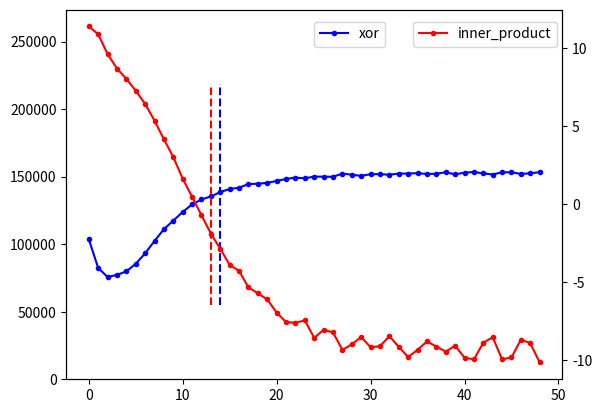
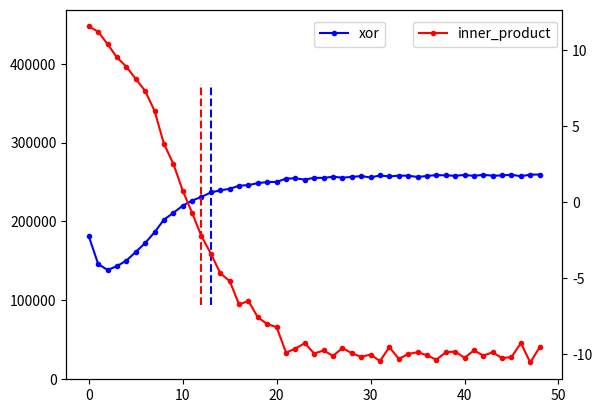
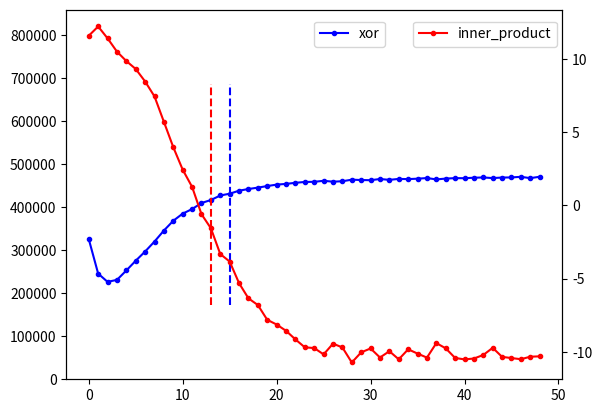
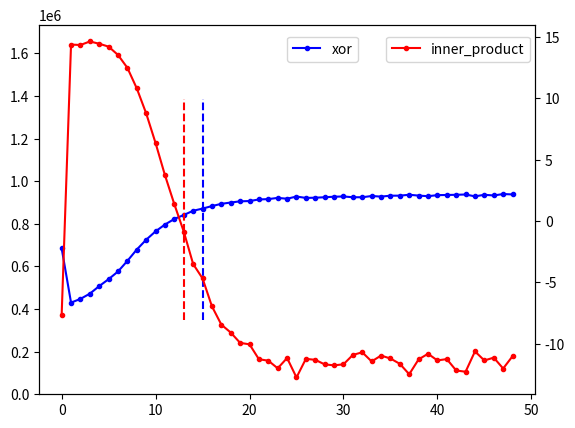

The script that saved these images, in order:
import numpy as np
import matplotlib.pyplot as plt

x_axis = np.arange(49)

#resnet20
bit0 = [103737, 82435, 75690, 77282, 79869, 85451, 93216, 102383, 111087, 117470, 123845, 129456, 133102, 135338, 138561, 140847, 141759, 144502, 144731, 145391, 146794, 148272, 149232, 148754, 150001, 149930, 149867, 152261, 151414, 150556, 151797, 151759, 151428, 152208, 152266, 152557, 151955, 152131, 153235, 151663, 152906, 153420, 152348, 151565, 153216, 153218, 151980, 152437, 153317]
scalar0 = [11.377960594683756, 10.883873720944397, 9.615604607621199, 8.684534847387102, 8.021232905390264, 7.264095804153807, 6.415740004194972, 5.345188012695854, 4.148742207045826, 3.010765696470134, 1.623892905238832, 0.46906268697055925, -0.7157589892195351, -1.8888976811140181, -2.862707372922233, -3.895949262521797, -4.280186195595911, -5.33660682564729, -5.712037911877695, -6.107882668053255, -6.945233245584002, -7.559915988132188, -7.595495492960266, -7.448127304036431, -8.567609960722617, -8.046027441138017, -8.219214248470973, -9.329407242777995, -8.987984867344448, -8.5036567167481, -9.173714500459015, -9.096896319944786, -8.461002029376663, -9.144495210632162, -9.797035448153807, -9.33106463376131, -8.796193940244862, -9.12226743270002, -9.448013251407236, -9.067168059551932, -9.841938404511957, -9.942032621926053, -8.876205145681526, -8.528801386165473, -9.945602096098778, -9.812751705489065, -8.680217917077213, -8.906862456569828, -10.141709595074655]
# acc = [0.36790865659713745, 0.5118389129638672, 0.582772433757782, 0.6307692527770996, 0.6730168461799622, 0.7067508101463318, 0.7346954941749573, 0.7585336565971375, 0.7782251834869385, 0.7928886413574219, 0.8088341355323792, 0.8203125, 0.8301081657409668, 0.8426482081413269, 0.854887843132019, 0.8594751358032227, 0.8705528974533081, 0.8766226172447205, 0.8838541507720947, 0.8910256624221802, 0.8939102292060852, 0.8992788195610046, 0.905468761920929, 0.9105769395828247, 0.9143429398536682, 0.917808473110199, 0.9238181114196777, 0.9230969548225403, 0.925620973110199, 0.9305288195610046, 0.9305087924003601, 0.9311097860336304, 0.9382612109184265, 0.9413661956787109, 0.9373798370361328, 0.9379407167434692, 0.9385015964508057, 0.9473557472229004, 0.9427283406257629, 0.9465544819831848, 0.9428685903549194, 0.9422275424003601, 0.946173906326294, 0.950861394405365, 0.9489182829856873, 0.9448117017745972, 0.9451121687889099, 0.9524639248847961, 0.9461337924003601, 0.9489383101463318]
# loss = [2.033569097518921, 1.6510624885559082, 1.4590555429458618, 1.3220164775848389, 1.2082335948944092, 1.112661361694336, 1.0362226963043213, 0.9707622528076172, 0.9165696501731873, 0.8721916675567627, 0.8342930674552917, 0.8067852258682251, 0.7764330506324768, 0.7536200881004333, 0.7286461591720581, 0.7129090428352356, 0.6957305073738098, 0.685218870639801, 0.6693870425224304, 0.6555196642875671, 0.6515198349952698, 0.6391440629959106, 0.6311308741569519, 0.6184064745903015, 0.6148050427436829, 0.6077947616577148, 0.5935072898864746, 0.5931289792060852, 0.5915908813476562, 0.580727219581604, 0.5800046324729919, 0.5769149661064148, 0.5594953298568726, 0.553281307220459, 0.5652326345443726, 0.5604913830757141, 0.56069016456604, 0.538135290145874, 0.5463865995407104, 0.5356383323669434, 0.5426854491233826, 0.5474514961242676, 0.5358058214187622, 0.5200467109680176, 0.5240108966827393, 0.5359552502632141, 0.5307663679122925, 0.5121884346008301, 0.5282484889030457, 0.5196706652641296]

#resnet32
bit1 = [181344, 146109, 138509, 143395, 150389, 161370, 172668, 186251, 202240, 210911, 219988, 226532, 231167, 236771, 239526, 241319, 245384, 246051, 248637, 249947, 250133, 254350, 254696, 253041, 255380, 255170, 256774, 255454, 256577, 257513, 255772, 258372, 257070, 258057, 258007, 256448, 257640, 258821, 258436, 257936, 258933, 257814, 259186, 258008, 258311, 259313, 257279, 259402, 259471]
scalar1 = [11.546611279587523, 11.20565503080795, 10.385491203051046, 9.515029518282994, 8.899564022052832, 8.098126738972468, 7.312635068228734, 6.00427304410354, 3.8308256788150126, 2.525773325127297, 0.7569151890566236, -0.7148008465196518, -2.246926055793664, -3.390918615487022, -4.681760714578636, -5.19157530963992, -6.729622387014422, -6.503702124349335, -7.580783134380941, -8.025987687364163, -8.222441647748468, -9.90335384088392, -9.630987455522765, -9.279568993131663, -9.960817590617918, -9.759077460439542, -10.11790619704337, -9.597426421434625, -9.939355993904233, -10.180597936861448, -10.025912891876933, -10.457052269615863, -9.539375232197907, -10.31139807395811, -9.996885652391935, -9.869763720673314, -10.076044694706077, -10.366759339725792, -9.882142888296068, -9.829349695381056, -10.24041150500848, -9.756385079184819, -10.091360755155598, -9.882753452600857, -10.262339008562737, -10.18868830757215, -9.276346224149203, -10.548605597169663, -9.54457178241861]
# acc = [0.3559495210647583, 0.49168670177459717, 0.5640023946762085, 0.6153044700622559, 0.6554086804389954, 0.6899038553237915, 0.721173882484436, 0.7467548251152039, 0.7681289911270142, 0.7870593070983887, 0.8051682710647583, 0.8189904093742371, 0.832191526889801, 0.8425280451774597, 0.8520432710647583, 0.8647836446762085, 0.8729767799377441, 0.8803685903549194, 0.8886218070983887, 0.8940705060958862, 0.9003806114196777, 0.9058293104171753, 0.9108573794364929, 0.9175480604171753, 0.9182892441749573, 0.9236578345298767, 0.9264022707939148, 0.9287259578704834, 0.9296274185180664, 0.933754026889801, 0.9376402497291565, 0.9347556233406067, 0.9413862228393555, 0.9388421177864075, 0.9429086446762085, 0.9489983916282654, 0.9432492256164551, 0.944451093673706, 0.9471153616905212, 0.9489783644676208, 0.9496995210647583, 0.951642632484436, 0.9499799609184265, 0.9508413672447205, 0.9507611989974976, 0.9487980604171753, 0.9558493494987488, 0.9527443647384644, 0.9513822197914124, 0.9607171416282654]
# loss = [2.267465591430664, 1.8668116331100464, 1.6648478507995605, 1.5148234367370605, 1.394132137298584, 1.2879282236099243, 1.1969720125198364, 1.118537425994873, 1.0519548654556274, 1.0030301809310913, 0.9531064033508301, 0.9156003594398499, 0.8811923861503601, 0.8553645014762878, 0.827434778213501, 0.8040741086006165, 0.7796022891998291, 0.7652867436408997, 0.7453338503837585, 0.7350116968154907, 0.7177616357803345, 0.7051317095756531, 0.6972525715827942, 0.6840802431106567, 0.6795212030410767, 0.6676099896430969, 0.6560078263282776, 0.6516918540000916, 0.6489102244377136, 0.6370400190353394, 0.625581681728363, 0.6293386220932007, 0.6135604977607727, 0.6189448833465576, 0.6083168387413025, 0.5899113416671753, 0.6022804975509644, 0.5942856669425964, 0.5873738527297974, 0.5813488960266113, 0.5771512389183044, 0.5674939751625061, 0.5687036514282227, 0.5678134560585022, 0.5642516613006592, 0.5692862272262573, 0.5462169051170349, 0.5535714030265808, 0.5568604469299316, 0.5283870697021484]

#resnet56
bit2 = [325413, 245297, 226233, 230798, 252646, 275296, 296688, 319883, 345413, 368083, 384644, 395213, 409321, 416215, 426741, 430881, 437935, 441799, 445014, 448677, 451992, 453686, 456220, 458199, 458495, 460867, 458820, 459838, 463463, 462629, 462273, 465000, 463069, 465234, 464815, 465760, 467225, 464091, 465997, 467075, 466871, 467997, 468604, 467169, 468424, 468680, 470091, 467045, 470254]
scalar2 = [11.588199125446405, 12.220033553538084, 11.41196409335313, 10.502773079490005, 9.858050360987157, 9.317071536395822, 8.462309018392233, 7.440948030995042, 5.704819139416942, 3.9717521885444746, 2.440800569594985, 1.2668705899455786, -0.5985834085686869, -1.5591357089852618, -3.3209707142563727, -3.8302651113916624, -5.30873127858564, -6.346743665406343, -6.799778233639962, -7.811579837891227, -8.130994859277084, -8.560313243903677, -9.148678308430572, -9.688119284092007, -9.738420836707569, -10.17128712458365, -9.438616135954508, -9.696378896833243, -10.723058449149855, -10.031066615081707, -9.765532754831794, -10.384097821657614, -9.953754806181689, -10.507402536133679, -9.823978369671698, -10.116752857138653, -10.390286570123859, -9.400205673858625, -9.756311562406603, -10.414759053951503, -10.512704804988108, -10.453108636284883, -10.211232629960254, -9.721813150925275, -10.340493462699586, -10.421300741114413, -10.500130472692081, -10.329081701811472, -10.304240970681361]
# acc = [0.2950921356678009 0.43369391560554504 0.5134214758872986 0.5689703822135925 0.6114984154701233 0.6472956538200378 0.6795472502708435 0.704767644405365 0.7271835207939148 0.7481369972229004 0.7686899304389954 0.7872396111488342 0.8043068647384644 0.8179486989974976 0.8309695720672607 0.8418469429016113 0.8519631624221802 0.8626001477241516 0.8744391202926636 0.8786658644676208 0.885817289352417 0.8938501477241516 0.9017027020454407 0.9103565812110901 0.9100561141967773 0.9144831895828247 0.9222556352615356 0.9205529093742371 0.9305689334869385 0.9337940812110901 0.9324118494987488 0.9353165030479431 0.9390023946762085 0.9391626715660095 0.9456129670143127 0.9383212924003601 0.9472956657409668 0.9464343190193176 0.9460737109184265 0.9520432949066162 0.9522035121917725 0.9485576748847961 0.9533053040504456 0.9583132863044739 0.950901448726654 0.9554086327552795 0.9539663195610046 0.9547275900840759 0.9567708373069763 0.9597555994987488]
# loss = [2.7786026000976562 2.3255484104156494 2.093820810317993 1.9143714904785156 1.7708346843719482 1.6502935886383057 1.543244481086731 1.4477722644805908 1.3658300638198853 1.2941683530807495 1.2295479774475098 1.1768765449523926 1.1193467378616333 1.075260043144226 1.0333614349365234 0.9974680542945862 0.9655365943908691 0.9387709498405457 0.9004021286964417 0.8886105418205261 0.8656411170959473 0.8433812856674194 0.8247156143188477 0.8035293817520142 0.7971722483634949 0.7839725017547607 0.7618157267570496 0.7614938020706177 0.7376735806465149 0.7240738868713379 0.7204515337944031 0.707976758480072 0.6998160481452942 0.6940593719482422 0.6734456419944763 0.6898979544639587 0.6639072299003601 0.6643627285957336 0.6595649123191833 0.6394914984703064 0.6344267129898071 0.641423225402832 0.6243201494216919 0.6052597165107727 0.6237057447433472 0.6093739867210388 0.6080124974250793 0.6002752780914307 0.5966115593910217 0.5798218250274658]

#resnet110
bit3= [685644, 430334, 447701, 472299, 507757, 540407, 576421, 626318, 679427, 725533, 764933, 796840, 823014, 841613, 861596, 871721, 883603, 894050, 900218, 905866, 907159, 914601, 916244, 921978, 918062, 928348, 921823, 922866, 925027, 927461, 928638, 925059, 924966, 930816, 928025, 932316, 932431, 936753, 932692, 929963, 934839, 935663, 936478, 937974, 929126, 936587, 933282, 940114, 938175]
scalar3= [-7.6831658064806145, 14.390228799091357, 14.356723202128727, 14.642999731621357, 14.459207398492248, 14.221946703983118, 13.544617478304637, 12.49249374235843, 10.816541453868908, 8.778678806677782, 6.3593035784023115, 3.736901063998186, 1.366795944486018, -0.8571624999497386, -3.503850657249784, -4.674254611717526, -6.951253350405291, -8.442643970960834, -9.088659335555311, -9.929721476029565, -10.048955950191518, -11.264899347931122, -11.380278710810385, -12.002163923941232, -11.163240665299778, -12.750859186796912, -11.231838628218357, -11.312716893810864, -11.684403125284902, -11.761645207146572, -11.67798619741279, -10.912971692713468, -10.69775770646128, -11.441709596404166, -10.964075968312802, -11.203340922263358, -11.638071282150571, -12.48634608381733, -11.275599558084421, -10.818609539597114, -11.359816654988792, -11.253029837939255, -12.18024050301518, -12.283052712386501, -10.624816433042236, -11.364048554787384, -11.13377336130132, -12.019429734300484, -11.015617968420223]
# acc= [0.24106571078300476, 0.35981571674346924, 0.42005208134651184, 0.46961137652397156, 0.5177884697914124, 0.5637820363044739, 0.6088742017745972, 0.6515224575996399, 0.6842948794364929, 0.7130809426307678, 0.7409455180168152, 0.7646033763885498, 0.7885416746139526, 0.8041867017745972, 0.8240184187889099, 0.8367788195610046, 0.8555088043212891, 0.8666466474533081, 0.8743389248847961, 0.8855368494987488, 0.8973357081413269, 0.9036057591438293, 0.9105167984962463, 0.9177884459495544, 0.9219350814819336, 0.9236378073692322, 0.9286859035491943, 0.9343950152397156, 0.9364182949066162, 0.9404447078704834, 0.9418669939041138, 0.9445913434028625, 0.9467347860336304, 0.9459936022758484, 0.9495592713356018, 0.9540064334869385, 0.9536057710647583, 0.9478365182876587, 0.9521234035491943, 0.9549078345298767, 0.9542468190193176, 0.9584535360336304, 0.9545472860336304, 0.9528445601463318, 0.9563100934028625, 0.9569711685180664, 0.9599559307098389, 0.9563902020454407, 0.9589142799377441, 0.9596354365348816]
# loss= [3.889521598815918, 3.3904881477355957, 3.148322343826294, 2.9367315769195557, 2.7327768802642822, 2.535881996154785, 2.354867935180664, 2.1895599365234375, 2.047365427017212, 1.9201449155807495, 1.8050148487091064, 1.7074726819992065, 1.618577480316162, 1.5398659706115723, 1.4682185649871826, 1.410028338432312, 1.3404541015625, 1.2975298166275024, 1.2583683729171753, 1.216797947883606, 1.1663904190063477, 1.1347014904022217, 1.1050195693969727, 1.0731405019760132, 1.045967698097229, 1.0293101072311401, 0.9970134496688843, 0.9713127613067627, 0.954960823059082, 0.9312922358512878, 0.9140694737434387, 0.8911883234977722, 0.8735727071762085, 0.8610337376594543, 0.8460462689399719, 0.8199248313903809, 0.8080105781555176, 0.8098597526550293, 0.7950257658958435, 0.7769539952278137, 0.7695080041885376, 0.7478929758071899, 0.7504236698150635, 0.7457517981529236, 0.7335073351860046, 0.7230225205421448, 0.7084234952926636, 0.714134156703949, 0.698517918586731, 0.6900487542152405]

num_param = [273562, 468442, 858202, 1735162]

bit_list = []
bit_list.append(bit0)
bit_list.append(bit1)
bit_list.append(bit2)
bit_list.append(bit3)

scalar_list = []
scalar_list.append(scalar0)
scalar_list.append(scalar1)
scalar_list.append(scalar2)
scalar_list.append(scalar3)

bit_index_dict = {}
scalar_index_dict = {}

for j in range(4):
    bit_index_dict[j] = [i for i in range(len(bit_list[j])) if bit_list[j][i]>num_param[j]/2]
    scalar_index_dict[j] = [i for i in range(len(scalar_list[j])) if scalar_list[j][i]<0]
    
    bit_index = bit_index_dict[j][0]
    scalar_index = scalar_index_dict[j][1]
    print(bit_index, scalar_index)

    fig, ax1 = plt.subplots()
    ax1.plot(x_axis, bit_list[j], color='blue', marker='.', label='xor')
    ax1.set_ylim([0,num_param[j]])
    ax1.axvline(bit_index, 0.2, 0.8,color='blue', linestyle='--')
    plt.legend(loc=(0.5,0.9))

    ax2 = ax1.twinx()
    ax2.plot(x_axis, scalar_list[j], color='red', marker='.', label='inner_product')
    ax1.axvline(scalar_index, 0.2, 0.8, color='red', linestyle='--')
    plt.legend(loc=(0.7,0.9))

    plt.savefig('bit_and_product' + str(j) + '.png')
    plt.clf()






# bit_index = bit_index_list[0]
# scalar_index = scalar_index_list[1]
# print(bit_index, scalar_index)

# acc = acc[:49]
# loss = loss[:49]

# fig, ax1 = plt.subplots()
# ax1.plot(x_axis, bit, color='blue', marker='.')
# ax1.set_ylim([0,1735162])
# ax1.axvline(bit_index, 0.2, 0.8,color='blue', linestyle='--')

# ax2 = ax1.twinx()
# ax2.plot(x_axis, scalar, color='red', marker='.')
# ax1.axvline(scalar_index, 0.2, 0.8, color='red', linestyle='--')

# plt.savefig('bit_and_product' + j + '.png')
# plt.clf()

# plt.plot(x_axis,acc)
# plt.savefig('acc.png')
# plt.clf()

# plt.plot(x_axis,scalar)
# plt.savefig('scalar.png')
# plt.clf()

# plt.plot(x_axis,bit)
# plt.savefig('bit.png')
# plt.clf()

# plt.plot(x_axis,loss)
# plt.savefig('loss.png')

# Num_parameters
# resnet20: 273562
# resnet32: 468442
# resnet56: 858202
# resnet110: 1735162
